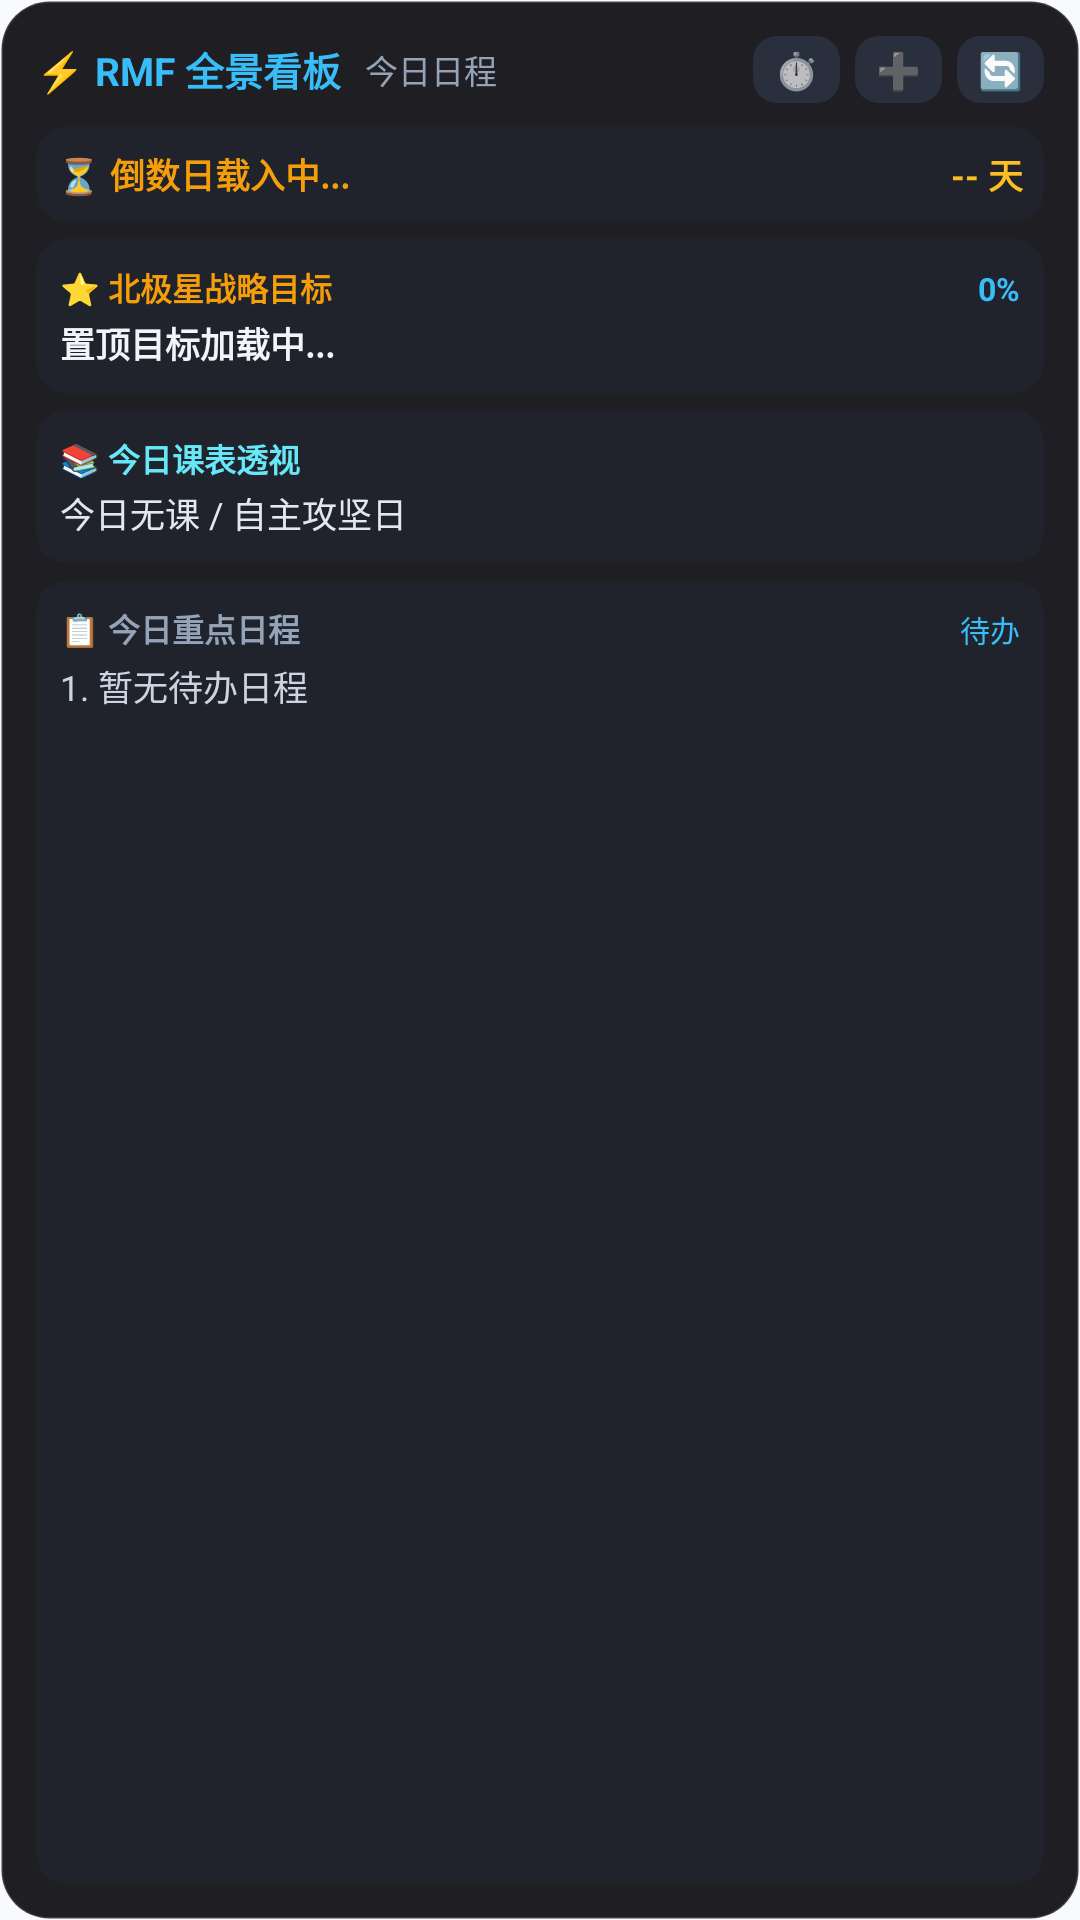

Android layout source for this screen:
<!-- AndroidManifest.xml: application theme Theme.RMF -->
<!-- res/layout/widget_rmf_desktop.xml -->
<?xml version="1.0" encoding="utf-8"?>
<LinearLayout xmlns:android="http://schemas.android.com/apk/res/android"
    android:id="@+id/widget_root"
    android:layout_width="match_parent"
    android:layout_height="match_parent"
    android:orientation="vertical"
    android:background="@drawable/bg_widget_card"
    android:padding="12dp">

    
    <LinearLayout
        android:layout_width="match_parent"
        android:layout_height="wrap_content"
        android:orientation="horizontal"
        android:gravity="center_vertical"
        android:layout_marginBottom="8dp">

        <TextView
            android:layout_width="wrap_content"
            android:layout_height="wrap_content"
            android:text="⚡ RMF 全景看板"
            android:textColor="#38BDF8"
            android:textSize="13sp"
            android:textStyle="bold" />

        <TextView
            android:id="@+id/widget_date_text"
            android:layout_width="0dp"
            android:layout_height="wrap_content"
            android:layout_weight="1"
            android:layout_marginStart="8dp"
            android:text="今日日程"
            android:textColor="#94A3B8"
            android:textSize="11sp" />

        
        <TextView
            android:id="@+id/widget_quick_focus_btn"
            android:layout_width="wrap_content"
            android:layout_height="wrap_content"
            android:background="@drawable/bg_widget_button"
            android:paddingStart="7dp"
            android:paddingEnd="7dp"
            android:paddingTop="3dp"
            android:paddingBottom="3dp"
            android:text="⏱️"
            android:textSize="12sp"
            android:layout_marginEnd="5dp" />

        
        <TextView
            android:id="@+id/widget_quick_add_btn"
            android:layout_width="wrap_content"
            android:layout_height="wrap_content"
            android:background="@drawable/bg_widget_button"
            android:paddingStart="7dp"
            android:paddingEnd="7dp"
            android:paddingTop="3dp"
            android:paddingBottom="3dp"
            android:text="➕"
            android:textColor="#38BDF8"
            android:textSize="12sp"
            android:textStyle="bold"
            android:layout_marginEnd="5dp" />

        
        <TextView
            android:id="@+id/widget_refresh_btn"
            android:layout_width="wrap_content"
            android:layout_height="wrap_content"
            android:background="@drawable/bg_widget_button"
            android:paddingStart="7dp"
            android:paddingEnd="7dp"
            android:paddingTop="3dp"
            android:paddingBottom="3dp"
            android:text="🔄"
            android:textColor="#94A3B8"
            android:textSize="12sp" />
    </LinearLayout>

    
    <LinearLayout
        android:id="@+id/widget_countdown_container"
        android:layout_width="match_parent"
        android:layout_height="wrap_content"
        android:orientation="horizontal"
        android:gravity="center_vertical"
        android:background="@drawable/bg_widget_subcard"
        android:padding="7dp"
        android:layout_marginBottom="6dp">

        <TextView
            android:id="@+id/widget_countdown_title"
            android:layout_width="0dp"
            android:layout_height="wrap_content"
            android:layout_weight="1"
            android:ellipsize="end"
            android:maxLines="1"
            android:text="⏳ 倒数日载入中..."
            android:textColor="#F59E0B"
            android:textSize="11.5sp"
            android:textStyle="bold" />

        <TextView
            android:id="@+id/widget_countdown_days"
            android:layout_width="wrap_content"
            android:layout_height="wrap_content"
            android:text="-- 天"
            android:textColor="#FBBF24"
            android:textSize="11.5sp"
            android:textStyle="bold" />
    </LinearLayout>

    
    <LinearLayout
        android:id="@+id/widget_north_star_container"
        android:layout_width="match_parent"
        android:layout_height="wrap_content"
        android:orientation="vertical"
        android:background="@drawable/bg_widget_subcard"
        android:padding="8dp"
        android:layout_marginBottom="6dp">

        <LinearLayout
            android:layout_width="match_parent"
            android:layout_height="wrap_content"
            android:orientation="horizontal">

            <TextView
                android:layout_width="0dp"
                android:layout_height="wrap_content"
                android:layout_weight="1"
                android:text="⭐ 北极星战略目标"
                android:textColor="#F59E0B"
                android:textSize="10.5sp"
                android:textStyle="bold" />

            <TextView
                android:id="@+id/widget_north_star_progress"
                android:layout_width="wrap_content"
                android:layout_height="wrap_content"
                android:text="0%"
                android:textColor="#38BDF8"
                android:textSize="10.5sp"
                android:textStyle="bold" />
        </LinearLayout>

        <TextView
            android:id="@+id/widget_north_star_title"
            android:layout_width="match_parent"
            android:layout_height="wrap_content"
            android:layout_marginTop="2dp"
            android:ellipsize="end"
            android:maxLines="1"
            android:text="置顶目标加载中..."
            android:textColor="#F1F5F9"
            android:textSize="11.5sp"
            android:textStyle="bold" />
    </LinearLayout>

    
    <LinearLayout
        android:id="@+id/widget_courses_container"
        android:layout_width="match_parent"
        android:layout_height="wrap_content"
        android:orientation="vertical"
        android:background="@drawable/bg_widget_subcard"
        android:padding="8dp"
        android:layout_marginBottom="6dp">

        <TextView
            android:layout_width="match_parent"
            android:layout_height="wrap_content"
            android:text="📚 今日课表透视"
            android:textColor="#67E8F9"
            android:textSize="10.5sp"
            android:textStyle="bold" />

        <TextView
            android:id="@+id/widget_courses_text"
            android:layout_width="match_parent"
            android:layout_height="wrap_content"
            android:layout_marginTop="2dp"
            android:ellipsize="end"
            android:maxLines="1"
            android:text="今日无课 / 自主攻坚日"
            android:textColor="#E2E8F0"
            android:textSize="11.5sp" />
    </LinearLayout>

    
    <LinearLayout
        android:id="@+id/widget_tasks_container"
        android:layout_width="match_parent"
        android:layout_height="0dp"
        android:layout_weight="1"
        android:orientation="vertical"
        android:background="@drawable/bg_widget_subcard"
        android:padding="8dp">

        <LinearLayout
            android:layout_width="match_parent"
            android:layout_height="wrap_content"
            android:orientation="horizontal"
            android:layout_marginBottom="3dp">

            <TextView
                android:layout_width="0dp"
                android:layout_height="wrap_content"
                android:layout_weight="1"
                android:text="📋 今日重点日程"
                android:textColor="#94A3B8"
                android:textSize="10.5sp"
                android:textStyle="bold" />

            <TextView
                android:id="@+id/widget_tasks_summary"
                android:layout_width="wrap_content"
                android:layout_height="wrap_content"
                android:text="待办"
                android:textColor="#38BDF8"
                android:textSize="10sp" />
        </LinearLayout>

        <TextView
            android:id="@+id/widget_task1"
            android:layout_width="match_parent"
            android:layout_height="wrap_content"
            android:ellipsize="end"
            android:maxLines="1"
            android:text="1. 暂无待办日程"
            android:textColor="#CBD5E1"
            android:textSize="11.5sp"
            android:layout_marginBottom="2dp" />

        <TextView
            android:id="@+id/widget_task2"
            android:layout_width="match_parent"
            android:layout_height="wrap_content"
            android:ellipsize="end"
            android:maxLines="1"
            android:text=""
            android:textColor="#94A3B8"
            android:textSize="11.5sp"
            android:layout_marginBottom="2dp" />

        <TextView
            android:id="@+id/widget_task3"
            android:layout_width="match_parent"
            android:layout_height="wrap_content"
            android:ellipsize="end"
            android:maxLines="1"
            android:text=""
            android:textColor="#94A3B8"
            android:textSize="11.5sp" />
    </LinearLayout>

</LinearLayout>
<!-- resources referenced by this layout -->
<resources>
  <!-- drawable bg_widget_button (drawable) -->
  <?xml version="1.0" encoding="utf-8"?>
  <shape xmlns:android="http://schemas.android.com/apk/res/android"
      android:shape="rectangle">
      <corners android:radius="8dp" />
      <solid android:color="#2A2F3D" />
  </shape>
  <!-- drawable bg_widget_card (drawable) -->
  <?xml version="1.0" encoding="utf-8"?>
  <shape xmlns:android="http://schemas.android.com/apk/res/android"
      android:shape="rectangle">
      <corners android:radius="16dp" />
      <solid android:color="#F2131418" />
      <stroke android:width="1dp" android:color="#26FFFFFF" />
  </shape>
  <!-- drawable bg_widget_subcard (drawable) -->
  <?xml version="1.0" encoding="utf-8"?>
  <shape xmlns:android="http://schemas.android.com/apk/res/android"
      android:shape="rectangle">
      <corners android:radius="10dp" />
      <solid android:color="#20232B" />
  </shape>
  <style name="Theme.RMF" parent="android:Theme.Material.NoActionBar">
          <item name="android:statusBarColor">#F8FAFC</item>
          <item name="android:navigationBarColor">#FFFFFF</item>
          <item name="android:windowBackground">#F8FAFC</item>
          <item name="android:windowLightStatusBar">true</item>
      </style>
</resources>
